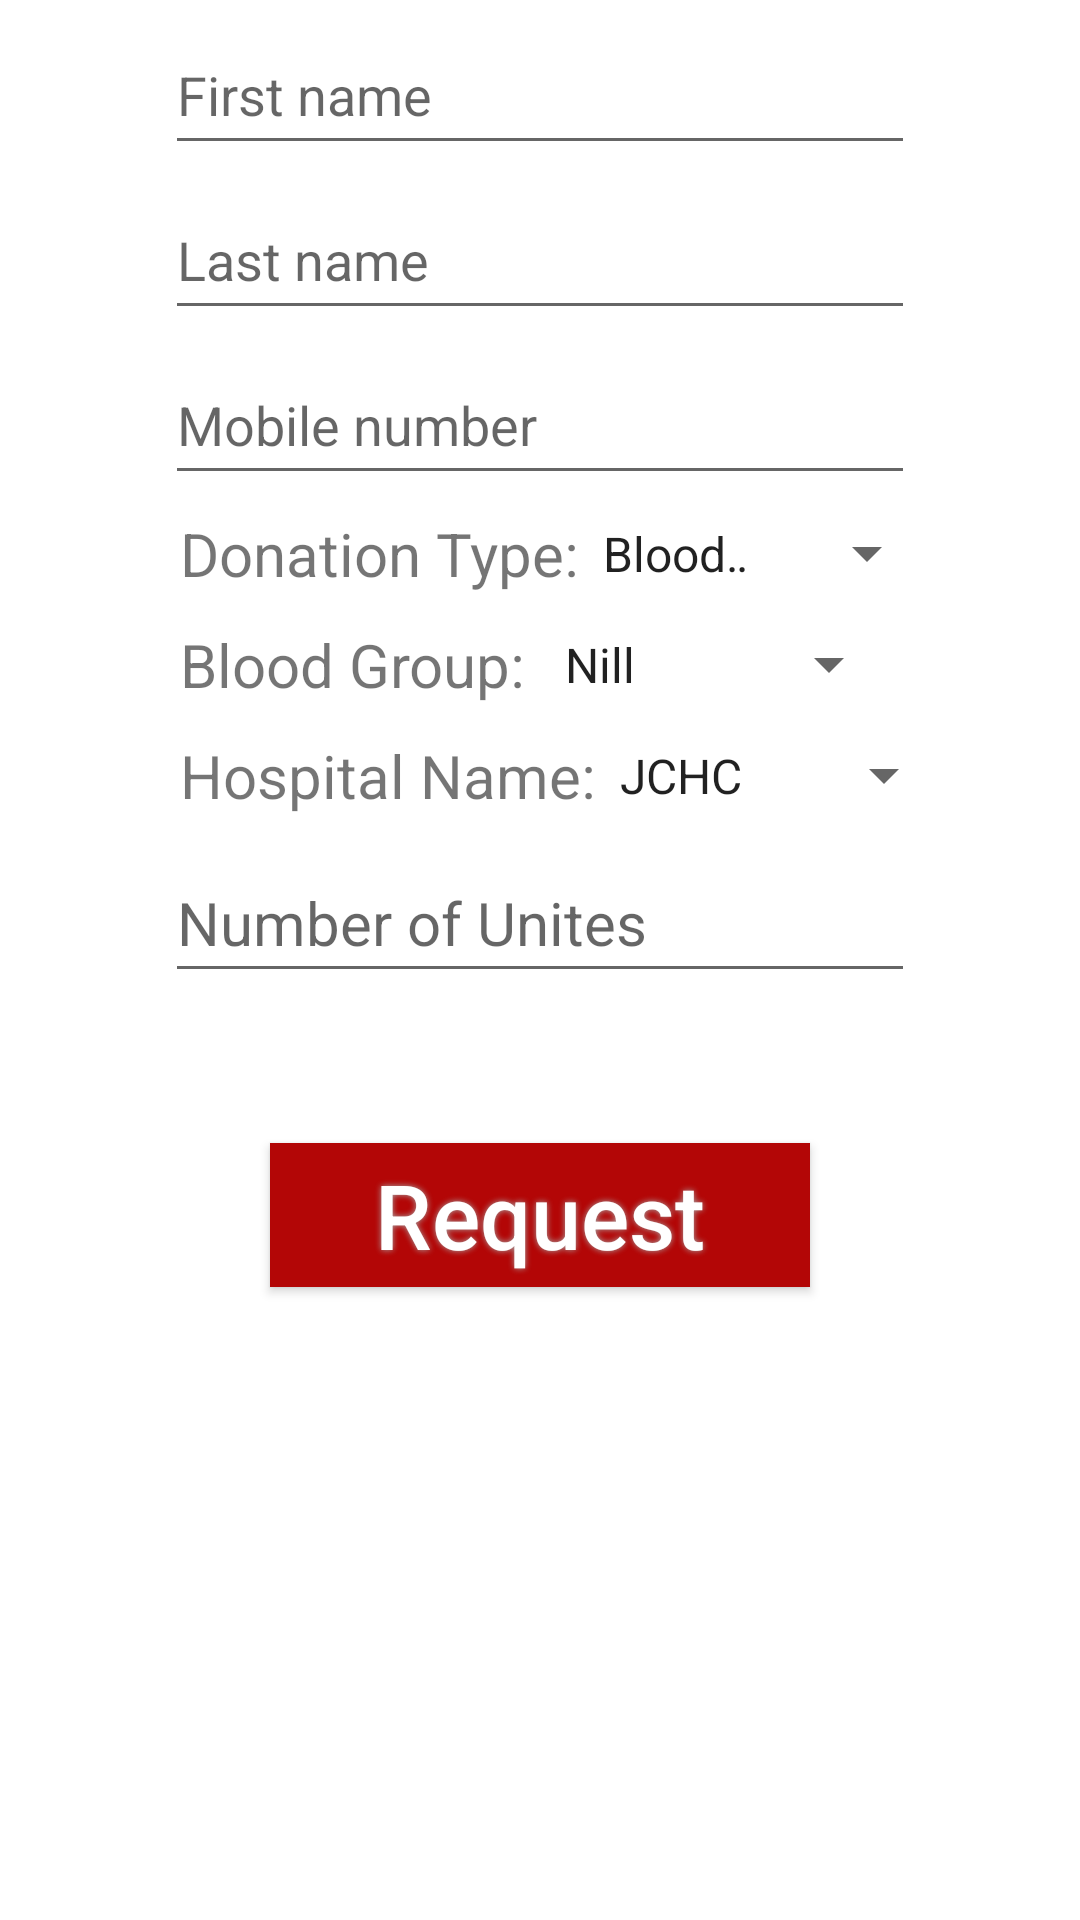

Produce the Android XML layout that renders to this screen, including the resource entries it uses.
<!-- AndroidManifest.xml: application theme Theme.BDT -->
<!-- res/layout/activity_request_for_user_manual.xml -->
<?xml version="1.0" encoding="utf-8"?>
<ScrollView xmlns:android="http://schemas.android.com/apk/res/android"
    android:layout_width="match_parent"
    android:layout_height="match_parent"
    android:fillViewport="true">

    <LinearLayout xmlns:android="http://schemas.android.com/apk/res/android"
        xmlns:tools="http://schemas.android.com/tools"
        android:layout_width="match_parent"
        android:layout_height="match_parent"
        android:layout_marginTop="0dp"
        android:orientation="vertical">


        <EditText
            android:id="@+id/FName"
            android:layout_width="250dp"
            android:layout_height="50dp"
            android:layout_marginTop="5dp"
            android:layout_gravity="center"
            android:ems="10"
            android:hint="First name"

            />

        <EditText
            android:id="@+id/LName"
            android:layout_width="250dp"
            android:layout_height="50dp"
            android:layout_marginTop="5dp"
            android:layout_gravity="center"
            android:ems="10"
            android:hint="Last name"

            />

        <EditText
            android:id="@+id/MobileRU"
            android:layout_width="250dp"
            android:layout_height="50dp"
            android:layout_marginTop="5dp"
            android:layout_gravity="center"
            android:ems="10"
            android:hint="Mobile number"
            android:inputType="number"

            />




        <LinearLayout
            android:layout_width="match_parent"
            android:layout_height="wrap_content"
            android:orientation="horizontal"
            android:layout_gravity="center"
            android:layout_marginTop="2dp">


            <TextView

                android:layout_width="wrap_content"
                android:layout_height="wrap_content"
                android:text="Donation Type:"
                android:layout_gravity="center"
                android:textSize="20dp"
                android:layout_marginLeft="60dp"

                />

            <Spinner
                android:id="@+id/Bloods"
                android:layout_width="120dp"
                android:layout_height="35dp"
                android:layout_gravity="center"
                android:entries="@array/Bloods"
                />

        </LinearLayout>


        <LinearLayout
            android:layout_width="match_parent"
            android:layout_height="wrap_content"
            android:orientation="horizontal"
            android:layout_gravity="center"
            android:layout_marginTop="2dp">


            <TextView

                android:layout_width="wrap_content"
                android:layout_height="wrap_content"
                android:text="Blood Group: "
                android:layout_gravity="center"
                android:textSize="20dp"
                android:layout_marginLeft="60dp"

                />

            <Spinner
                android:id="@+id/BloodGroup"
                android:layout_width="120dp"
                android:layout_height="35dp"
                android:layout_gravity="center"
                android:entries="@array/BloodType"
                />

        </LinearLayout>

        <LinearLayout
            android:layout_width="match_parent"
            android:layout_height="wrap_content"
            android:orientation="horizontal"
            android:layout_gravity="center"
            android:layout_marginTop="2dp">


            <TextView

                android:layout_width="wrap_content"
                android:layout_height="wrap_content"
                android:text="Hospital Name:"
                android:layout_gravity="center"
                android:textSize="20dp"
                android:layout_marginLeft="60dp"

                />



            <Spinner
                android:id="@+id/HospitalName"
                android:layout_width="120dp"
                android:layout_height="35dp"
                android:layout_gravity="center"
                android:entries="@array/HospitalsNames"
                />


        </LinearLayout>




        <EditText
            android:id="@+id/NumberOfUnite"
            android:layout_width="250dp"
            android:layout_height="50dp"
            android:layout_marginTop="5dp"
            android:layout_gravity="center"
            android:ems="10"
            android:hint="Number of Unites"
            android:inputType="number"
            android:textSize="20dp"
            />

        <Button
            android:id="@+id/Request"
            android:textAllCaps="false"
            android:layout_width="180dp"
            android:layout_height="wrap_content"
            android:layout_gravity="center"
            android:layout_marginTop="50dp"
            android:background="@drawable/shape"
            android:onClick="SaveToFireBase2"
            android:shadowColor="#A8A8A8"
            android:shadowDx="0"
            android:shadowDy="0"
            android:shadowRadius="5"
            android:text="Request"
            android:textColor="#FFFFFF"
            android:textSize="30sp" />

    </LinearLayout>
</ScrollView>
<!-- resources referenced by this layout -->
<resources>
  <string-array name="BloodType">
          <item>Nill</item>
          <item>AB+</item>
          <item>AB-</item>
          <item>A+</item>
          <item>A-</item>
          <item>B+</item>
          <item>B-</item>
          <item>O+</item>
          <item>O-</item>
      </string-array>
  <string-array name="Bloods">
          <item>BloodGroup</item>
          <item>Red blood cells</item>
          <item>White blood cells</item>
      </string-array>
  <string-array name="HospitalsNames">
          <item>JCHC</item>
      </string-array>
  <!-- drawable shape (drawable) -->
  <?xml version="1.0" encoding="utf-8"?>
  <shape xmlns:android="http://schemas.android.com/apk/res/android" android:shape="rectangle" >
      <corners
          android:topLeftRadius="0dp"
          android:topRightRadius="0dp"
          android:bottomLeftRadius="0dp"
          android:bottomRightRadius="0dp"
  
          />
      <solid
          android:color="#b30606"
          />
      <size
          android:width="148dp"
          android:height="40dp"
          />
  </shape>
  <style name="Theme.BDT" parent="Theme.MaterialComponents.DayNight.DarkActionBar">
          
          <item name="colorPrimary">@color/purple_500</item>
          <item name="colorPrimaryVariant">@color/purple_700</item>
          <item name="colorOnPrimary">@color/white</item>
          
          <item name="colorSecondary">@color/teal_200</item>
          <item name="colorSecondaryVariant">@color/teal_700</item>
          <item name="colorOnSecondary">@color/black</item>
          
          <item name="android:statusBarColor" tools:targetApi="l">?attr/colorPrimaryVariant</item>
          
      </style>
  <!-- not gathered from this repository: default colours our renderer supplied (Android Studio template values) -->
  <color name="purple_500">#FF6200EE</color>
  <color name="purple_700">#FF3700B3</color>
  <color name="teal_200">#FF03DAC5</color>
  <color name="teal_700">#FF018786</color>
  <color name="black">#FF000000</color>
  <color name="white">#FFFFFFFF</color>
</resources>
